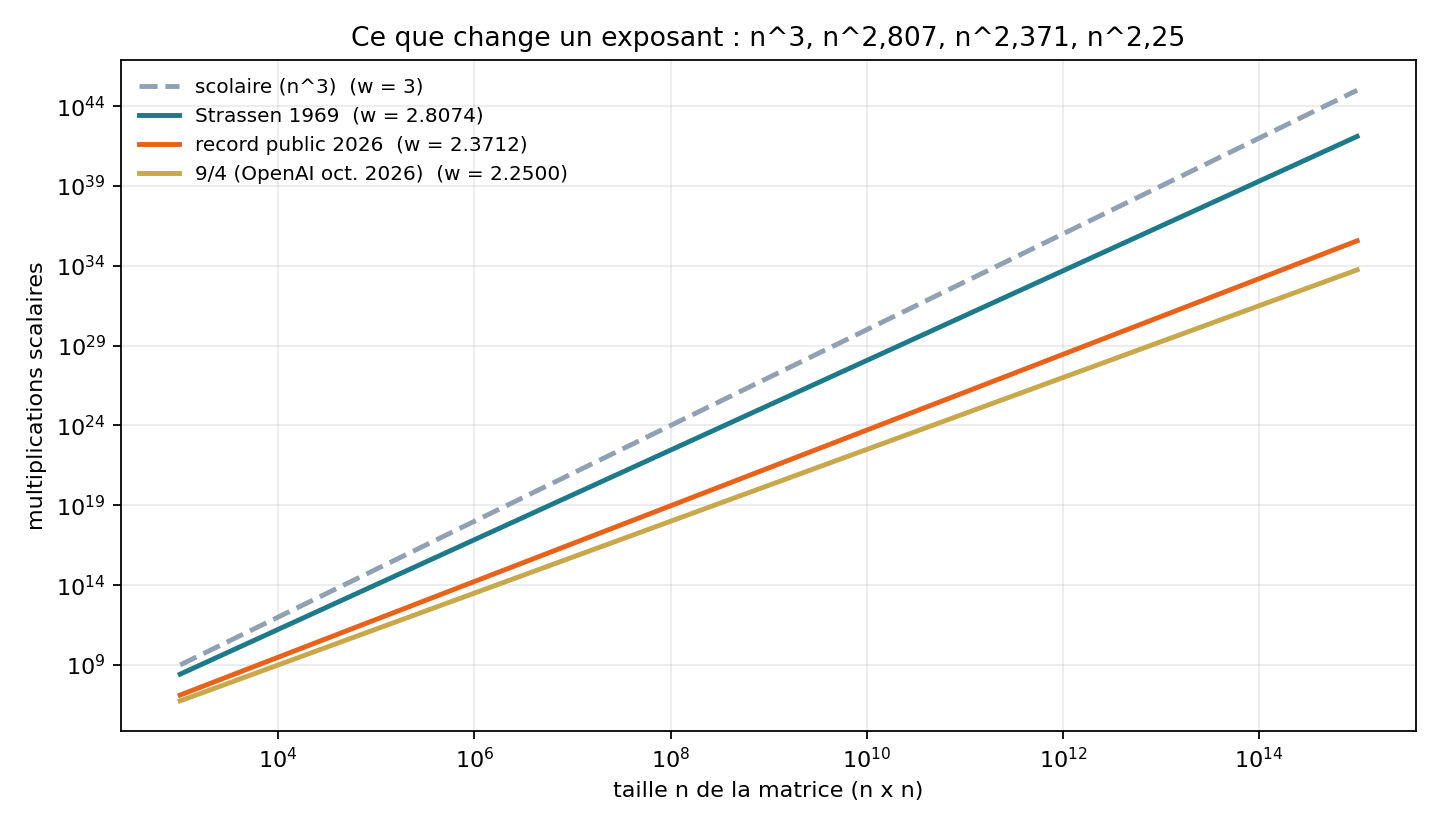

Data behind this chart, as committed beside it:
n, scolaire (n^3), Strassen 1969, record public 2026, 9/4 (OpenAI oct. 2026)
1000, 1000000000, 264280285, 12987663, 5623413
1000000, 1e+18, 6.984406894089774e+16, 168679381535095, 31622776601684
1000000000, 1e+27, 1.8458410432206838e+25, 2.1907509061476124e+21, 1.778279410038923e+20
1000000000000, 1e+36, 4.8781939662208765e+33, 2.845273375506207e+28, 1e+27
1000000000000000, 1e+45, 1.2892104907664406e+42, 3.695345079464277e+35, 5.623413251903491e+33
